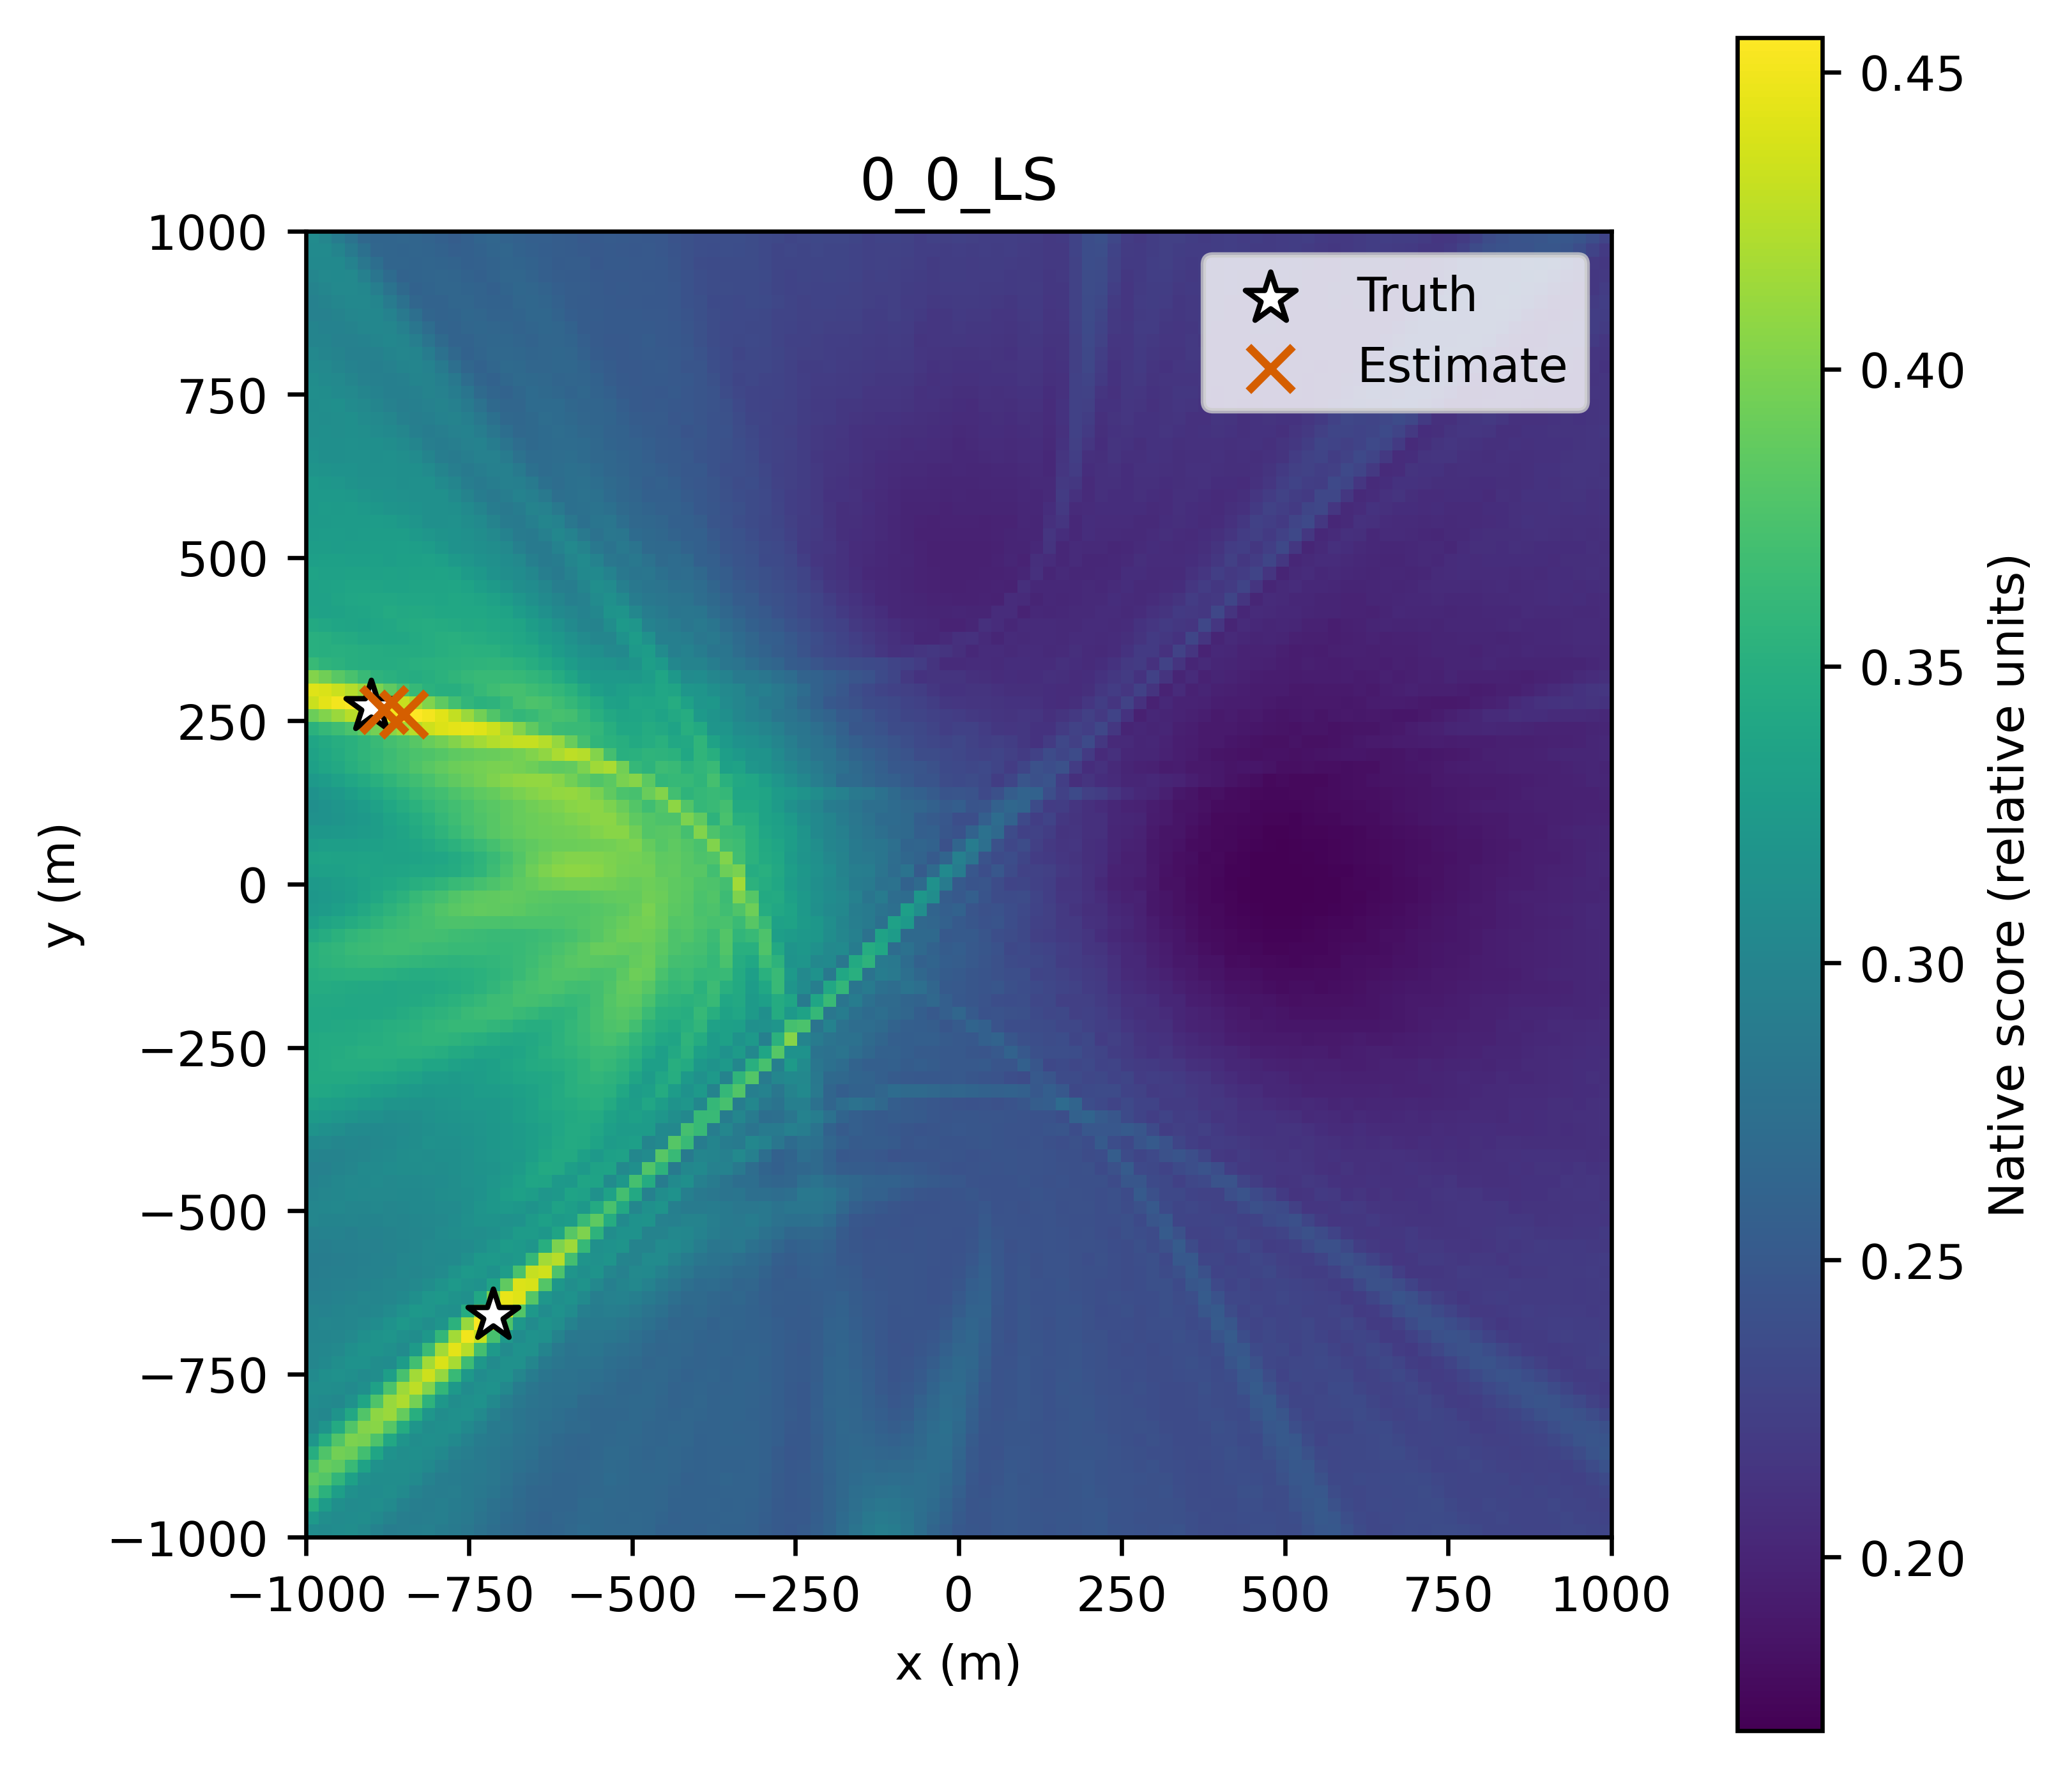

The file beside this chart, header and first rows:
x_m, y_m, score
-1000, -1000, 0.3098
-980.0, -1000, 0.3075
-960.0, -1000, 0.309
-940.0, -1000, 0.3102
-920.0, -1000, 0.3055
-900.0, -1000, 0.2977
-880.0, -1000, 0.2917
-860.0, -1000, 0.2924
-840.0, -1000, 0.2943
-820.0, -1000, 0.2946
-800.0, -1000, 0.2905
-780.0, -1000, 0.2866
-760.0, -1000, 0.284
-740.0, -1000, 0.2783
-720.0, -1000, 0.2736
-700.0, -1000, 0.269
-680.0, -1000, 0.2669
-660.0, -1000, 0.2636
-640.0, -1000, 0.2625
-620.0, -1000, 0.2643
-600.0, -1000, 0.2669
-580.0, -1000, 0.2702
-560.0, -1000, 0.2677
-540.0, -1000, 0.2675
-520.0, -1000, 0.2666
-500.0, -1000, 0.2667
-480.0, -1000, 0.2657
-460.0, -1000, 0.2609
-440.0, -1000, 0.2601
-420.0, -1000, 0.2603
-400.0, -1000, 0.2598
-380.0, -1000, 0.2611
-360.0, -1000, 0.2604
-340.0, -1000, 0.2604
-320.0, -1000, 0.2591
-300.0, -1000, 0.2552
-280.0, -1000, 0.2515
-260.0, -1000, 0.2488
-240.0, -1000, 0.2526
-220.0, -1000, 0.2572
-200.0, -1000, 0.2632
-180.0, -1000, 0.2715
-160.0, -1000, 0.2807
-140.0, -1000, 0.2885
-120.0, -1000, 0.2929
-100.0, -1000, 0.2899
-80.0, -1000, 0.2829
-60.0, -1000, 0.2735
-40.0, -1000, 0.2637
-20.0, -1000, 0.2566
0.0, -1000, 0.2498
20.0, -1000, 0.2471
40.0, -1000, 0.2464
60.0, -1000, 0.2498
80.0, -1000, 0.2505
100.0, -1000, 0.2481
120.0, -1000, 0.2469
140.0, -1000, 0.2453
160.0, -1000, 0.247
180.0, -1000, 0.2464
... 10,141 more rows
